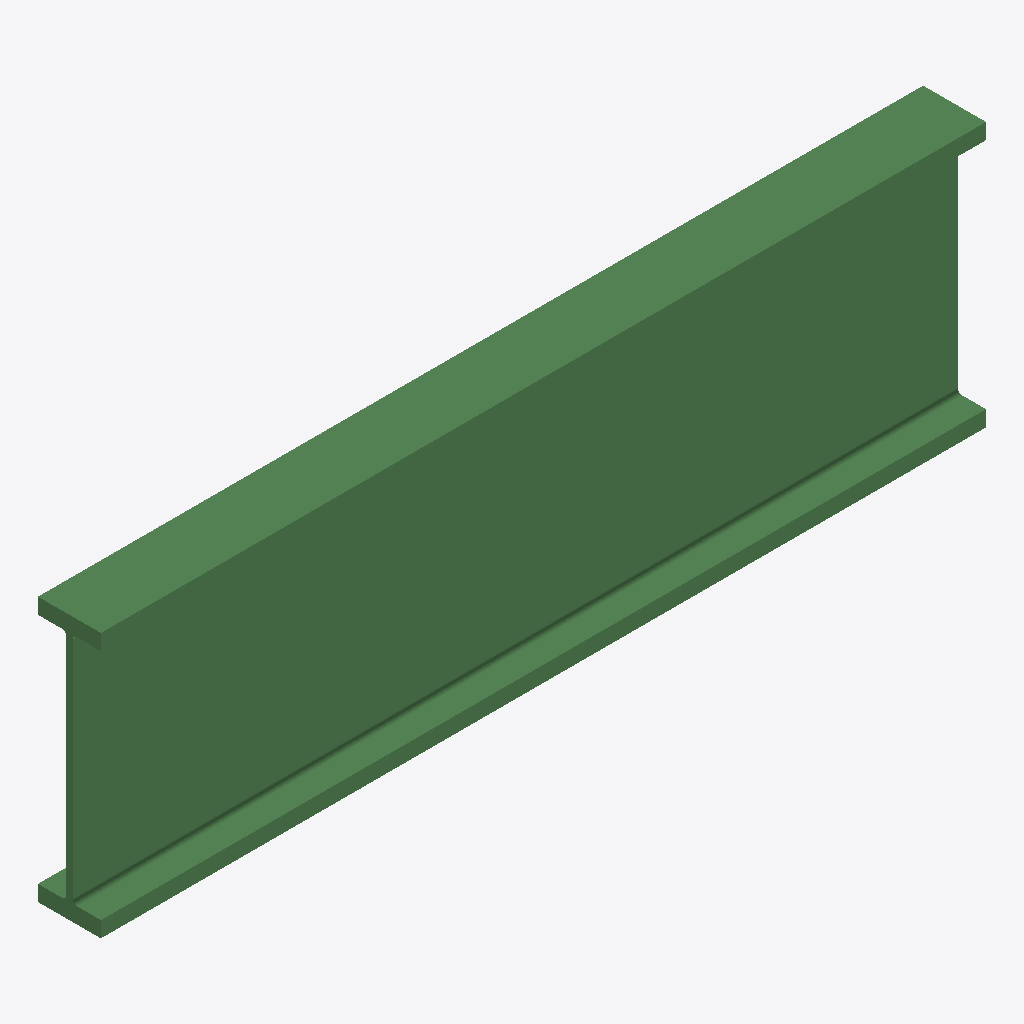
Isometric view of an IFC building model (IFC-SPF (STEP), schema IFC2X3, length unit millimetre), seen from the south-west, elements coloured by IFC class: 1 beam (green).
Extent 1.4 m × 0.1 m × 0.4 m (x, y, z). Storeys (1): Undefined at 0.00 m. Elements (1): 1 IfcBeam.

HEADER;
FILE_DESCRIPTION(('ViewDefinition[AISC_Steel_Detailing]','Option [BaseQuantities:Off]','Option [GridExport:On]','Option [Assemblies:Off]','Option [Bolts:On]','Option [Rebars:On]','Option [PourObjects:Off]','Option [Welds:On]','Option [SurfaceTreatments:On]','Option [LocationBy:0]','Option [ViewColors:Off]','Option [SectionedSpine:Off]','[2 more]'),'2;1');
FILE_NAME('b_1031_Qty_2.ifc','2026-05-16T11:52:53',('GIOVANNIPC\\gcorrea'),('Structural Designer'),'IFC Database version: Work','Tekla Structures 2020 Service Pack 5, IFC Export','');
FILE_SCHEMA(('IFC2X3'));
ENDSEC;
DATA;
#37=IFCPROJECT('2G7ZFDNE16yBDU14FA92Me',#5,'Proyecto',$,$,$,$,(#11),#36);
#39=IFCSITE('2xvEzEinjBTea80yOTcujY',#5,'Obra',$,$,#38,$,$,.ELEMENT.,$,$,$,$,$);
#41=IFCBUILDING('2tRJTwROj0EuVUQwQFurJa',#5,'Undefined',$,$,#40,$,$,.ELEMENT.,$,$,$);
#43=IFCBUILDINGSTOREY('29hdEUCErFze9E_VIAceOd',#5,'Undefined',$,$,#42,$,$,.ELEMENT.,0.0);
#59=IFCBEAM('2jq5xWB6nAh9IKoek$ofxj',#44,'BEAM','HI420-10-25*100','HI420-10-25*100',#47,#58,'IDadd05ee0-2c6c-4aac-9494-ca8bbfca9eed');
ENDSEC;
